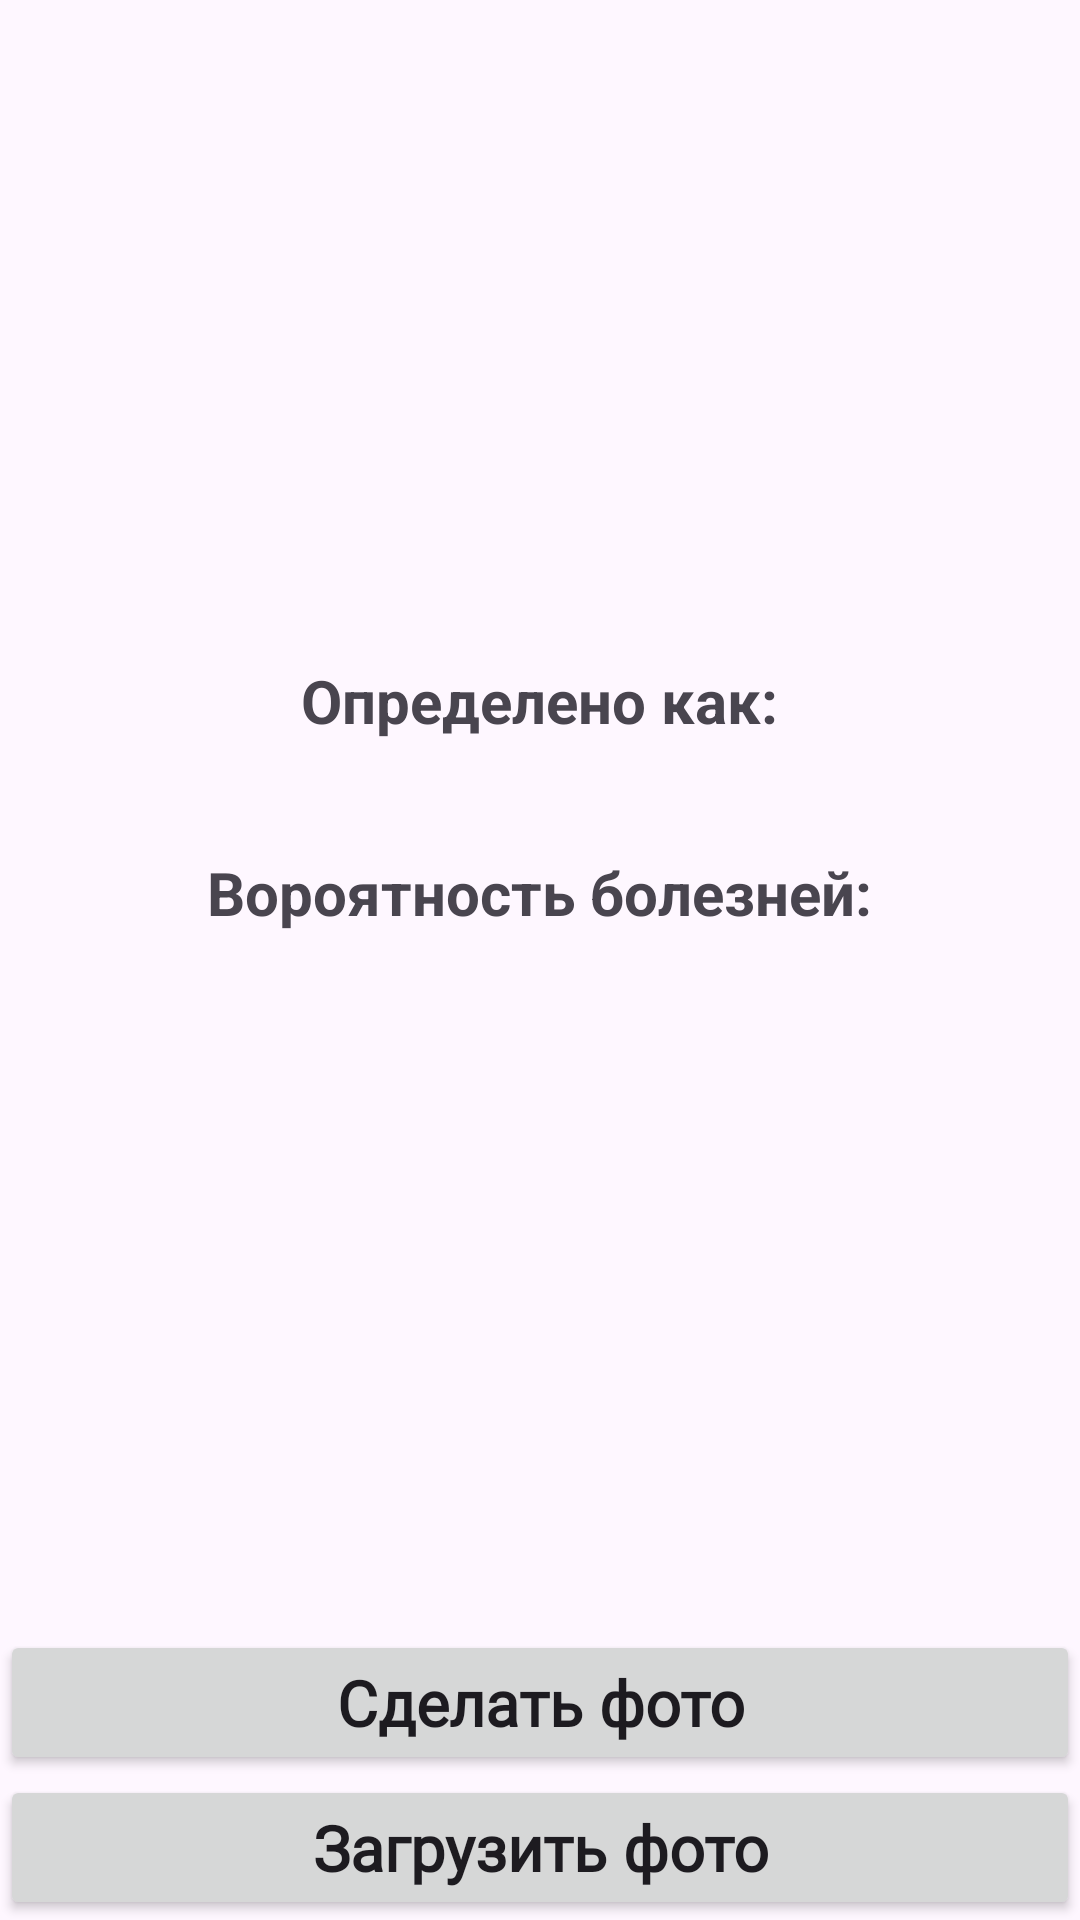

Produce the Android XML layout that renders to this screen, including the resource entries it uses.
<!-- AndroidManifest.xml: application theme Theme.PlantAide -->
<!-- res/layout/activity_photo_scan_page.xml -->
<?xml version="1.0" encoding="utf-8"?>
<RelativeLayout xmlns:android="http://schemas.android.com/apk/res/android"
    xmlns:app="http://schemas.android.com/apk/res-auto"
    xmlns:tools="http://schemas.android.com/tools"
    android:layout_width="match_parent"
    android:layout_height="match_parent"
    tools:context=".MainActivity">


    <Button
        android:id="@+id/button"
        android:layout_width="match_parent"
        android:layout_height="wrap_content"
        android:layout_above="@id/button2"
        android:layout_centerVertical="true"
        android:fontFamily="@font/montserrat_bold"
        android:text="Сделать фото"
        android:textAllCaps="false"
        android:textSize="21sp"
        android:textStyle="bold" />

    <Button
        android:id="@+id/button2"
        android:layout_width="match_parent"
        android:layout_height="wrap_content"
        android:layout_alignParentBottom="true"
        android:layout_centerInParent="true"
        android:fontFamily="@font/montserrat_bold"
        android:text="Загрузить фото"
        android:textAllCaps="false"
        android:textSize="21sp"
        android:textStyle="bold" />
    <ImageView
        android:layout_width="300sp"
        android:layout_height="200sp"
        android:layout_centerHorizontal="true"
        android:id="@+id/imageView"
        android:layout_marginTop="10sp"
        />
    <TextView
        android:layout_width="wrap_content"
        android:layout_height="wrap_content"
        android:layout_centerHorizontal="true"
        android:text="Определено как:"
        android:textStyle="bold"
        android:textSize="20sp"
        android:id="@+id/classified"
        android:layout_below="@+id/imageView"
        android:layout_marginTop="10sp"
        />
    <TextView
        android:layout_width="wrap_content"
        android:layout_height="wrap_content"
        android:layout_centerHorizontal="true"
        android:text=""
        android:textColor="#C30000"
        android:textStyle="bold"
        android:textSize="20sp"
        android:id="@+id/result"
        android:layout_below="@+id/classified"
        />
    <TextView
        android:layout_width="wrap_content"
        android:layout_height="wrap_content"
        android:id="@+id/confidencesText"
        android:text="Вороятность болезней:"
        android:textStyle="bold"
        android:textSize="20sp"
        android:layout_centerHorizontal="true"
        android:layout_below="@+id/result"
        android:layout_marginTop="10sp"
        />
    <TextView
        android:layout_width="wrap_content"
        android:layout_height="wrap_content"
        android:layout_centerHorizontal="true"
        android:text=""
        android:textColor="#000"
        android:textSize="15sp"
        android:id="@+id/confidence"
        android:layout_below="@+id/confidencesText"
        />

</RelativeLayout>
<!-- resources referenced by this layout -->
<resources>
  <style name="Theme.PlantAide" parent="Base.Theme.PlantAide" />
  <style name="Base.Theme.PlantAide" parent="Theme.Material3.DayNight.NoActionBar">
          
          
          <item name="android:windowActivityTransitions">true</item>
  
      </style>
</resources>
